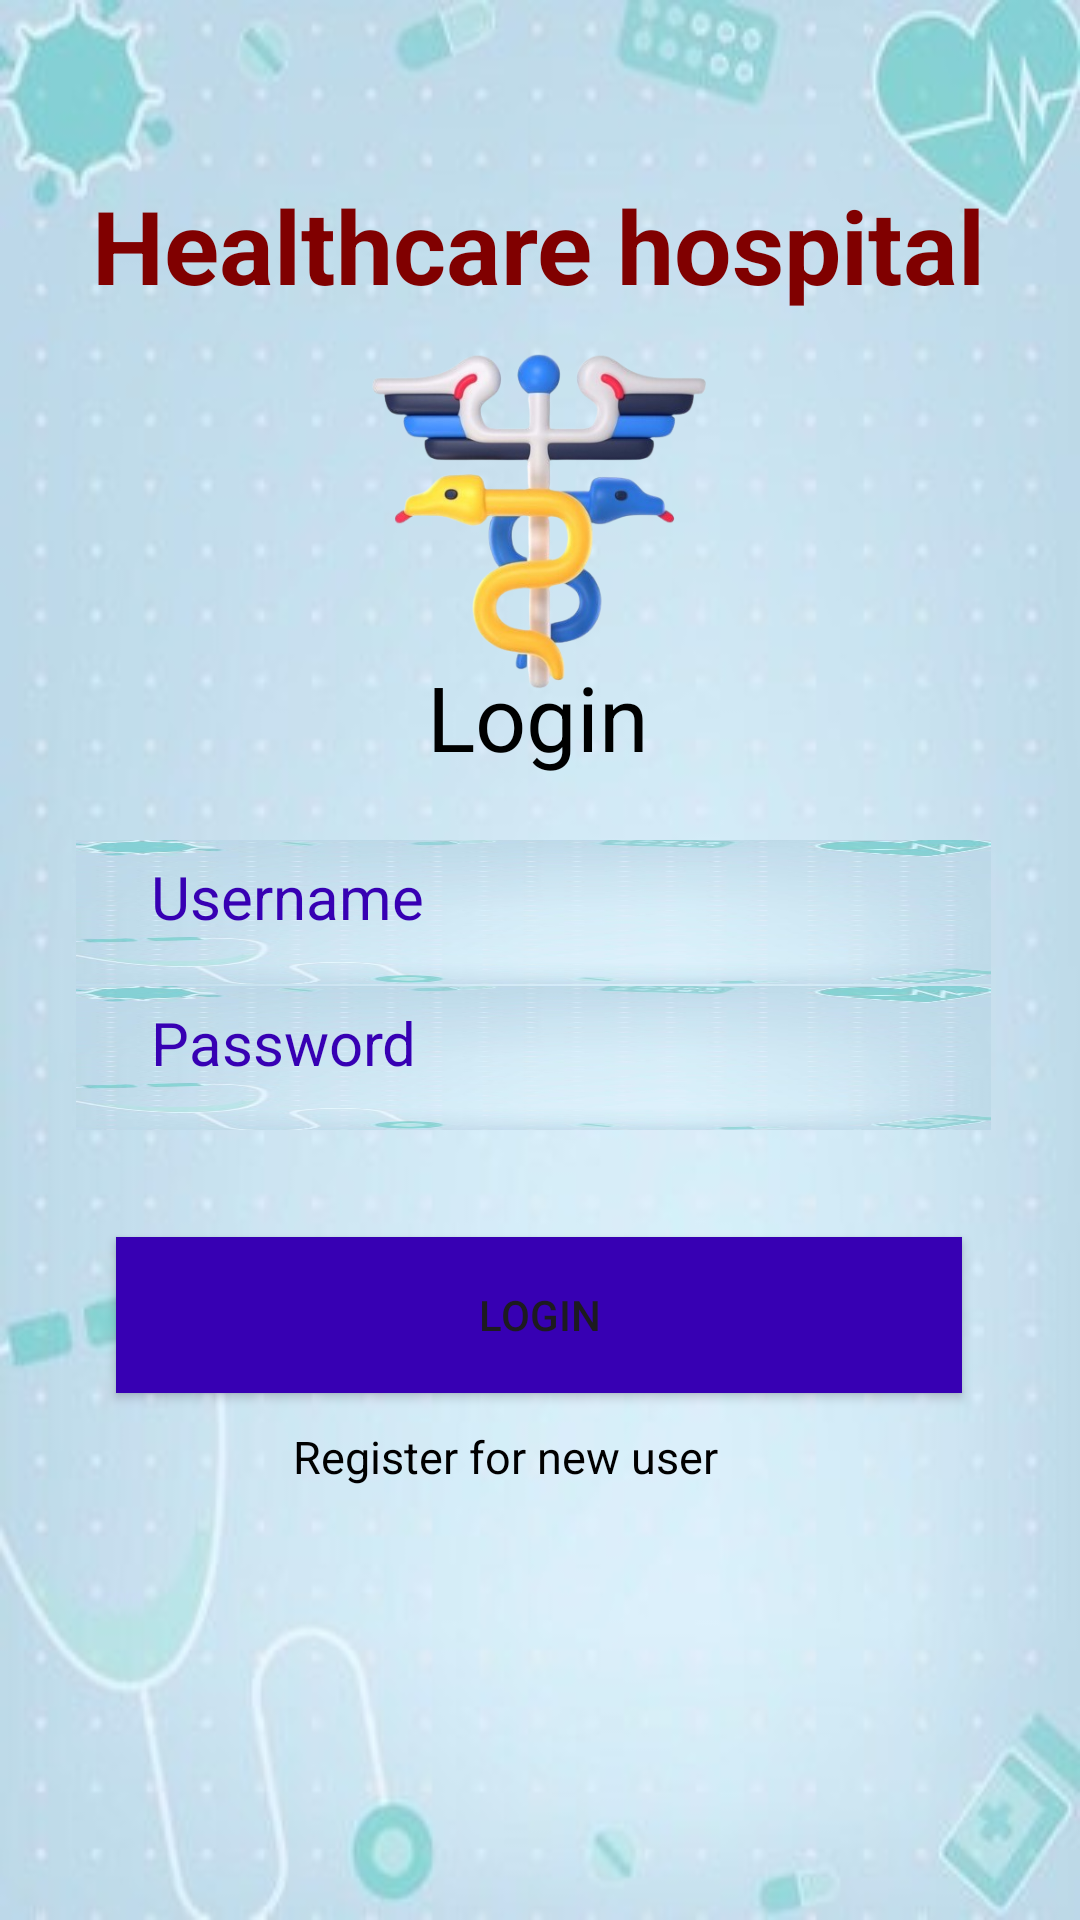

This screen was rendered from an Android layout file. Write that file and the resources it references.
<!-- AndroidManifest.xml: application theme Theme.DoctorAppoinment -->
<!-- res/layout/activity_login.xml -->
<?xml version="1.0" encoding="utf-8"?>
<androidx.constraintlayout.widget.ConstraintLayout xmlns:android="http://schemas.android.com/apk/res/android"
    xmlns:app="http://schemas.android.com/apk/res-auto"
    xmlns:tools="http://schemas.android.com/tools"
    android:layout_width="match_parent"
    android:layout_height="match_parent"
    tools:context=".LoginActivity"
    android:background="@drawable/bg">

    <ImageView
        android:id="@+id/img"
        android:layout_width="254dp"
        android:layout_height="151dp"
        android:src="@drawable/health"
        app:layout_constraintBottom_toBottomOf="parent"
        app:layout_constraintEnd_toEndOf="parent"
        app:layout_constraintHorizontal_bias="0.496"
        app:layout_constraintStart_toStartOf="parent"
        app:layout_constraintTop_toTopOf="parent"
        app:layout_constraintVertical_bias="0.194" />

    <EditText
        android:id="@+id/editTextBMBFullName"
        android:layout_width="305dp"
        android:layout_height="48dp"
        android:background="@drawable/bg"
        android:ems="10"
        android:hint=" Username"
        android:inputType="textPersonName"
        android:paddingStart="20dp"
        android:paddingLeft="10dp"
        android:paddingRight="10dp"
        android:paddingBottom="10dp"
        android:textColor="@color/design_default_color_primary_dark"
        android:textColorHint="@color/design_default_color_primary_dark"
        android:textSize="20sp"
        app:layout_constraintBottom_toBottomOf="parent"
        app:layout_constraintEnd_toEndOf="parent"
        app:layout_constraintHorizontal_bias="0.462"
        app:layout_constraintStart_toStartOf="parent"
        app:layout_constraintTop_toTopOf="parent"
        app:layout_constraintVertical_bias="0.473" />

    <TextView
        android:id="@+id/textView"
        android:layout_width="wrap_content"
        android:layout_height="wrap_content"
        android:text="Healthcare hospital"
        android:textColor="@color/maroon"
        android:textSize="34sp"
        android:textStyle="bold"
        app:layout_constraintBottom_toBottomOf="parent"
        app:layout_constraintEnd_toEndOf="parent"
        app:layout_constraintHorizontal_bias="0.495"
        app:layout_constraintStart_toStartOf="parent"
        app:layout_constraintTop_toTopOf="parent"
        app:layout_constraintVertical_bias="0.099" />

    <TextView
        android:id="@+id/textViewBMBPackageName"
        android:layout_width="wrap_content"
        android:layout_height="wrap_content"
        android:text="Login"
        android:textColor="@color/black"
        android:textSize="30sp"
        app:layout_constraintBottom_toTopOf="@+id/editTextBMBFullName"
        app:layout_constraintEnd_toEndOf="parent"
        app:layout_constraintHorizontal_bias="0.498"
        app:layout_constraintStart_toStartOf="parent"
        app:layout_constraintTop_toBottomOf="@+id/textView"
        app:layout_constraintVertical_bias="0.844" />

    <EditText
        android:id="@+id/editTextBMBPincode"
        android:layout_width="305dp"
        android:layout_height="48dp"
        android:background="@drawable/bg"
        android:ems="10"
        android:hint=" Password"
        android:inputType="textPassword"
        android:paddingStart="20dp"
        android:paddingLeft="10dp"
        android:paddingRight="10dp"
        android:paddingBottom="10dp"
        android:textColor="@color/design_default_color_primary_dark"
        android:textColorHint="@color/design_default_color_primary_dark"
        android:textSize="20sp"
        app:layout_constraintBottom_toTopOf="@+id/buttonBMBBooking"
        app:layout_constraintEnd_toEndOf="parent"
        app:layout_constraintHorizontal_bias="0.462"
        app:layout_constraintStart_toStartOf="parent"
        app:layout_constraintTop_toTopOf="parent"
        app:layout_constraintVertical_bias="0.902" />

    <Button
        android:id="@+id/buttonBMBBooking"
        android:layout_width="282dp"
        android:layout_height="52dp"
        android:background="@color/design_default_color_primary_dark"
        android:text="Login"
        app:layout_constraintBottom_toBottomOf="parent"
        app:layout_constraintEnd_toEndOf="parent"
        app:layout_constraintHorizontal_bias="0.496"
        app:layout_constraintStart_toStartOf="parent"
        app:layout_constraintTop_toTopOf="parent"
        app:layout_constraintVertical_bias="0.701" />

    <TextView
        android:id="@+id/textViewExistingUser"
        android:layout_width="214dp"
        android:layout_height="33dp"
        android:text="Register for new user"
        android:textColor="@color/black"
        android:textSize="15sp"
        app:layout_constraintBottom_toBottomOf="parent"
        app:layout_constraintEnd_toEndOf="parent"
        app:layout_constraintHorizontal_bias="0.67"
        app:layout_constraintStart_toStartOf="parent"
        app:layout_constraintTop_toTopOf="parent"
        app:layout_constraintVertical_bias="0.783" />

</androidx.constraintlayout.widget.ConstraintLayout>
<!-- resources referenced by this layout -->
<resources>
  <color name="black">#FF000000</color>
  <color name="maroon">#800000</color>
  <!-- drawable bg: jpg bitmap (drawable, 18502 bytes) -->
  <!-- drawable health: png bitmap (drawable, 122478 bytes) -->
  <style name="Theme.DoctorAppoinment" parent="Base.Theme.DoctorAppoinment" />
  <style name="Base.Theme.DoctorAppoinment" parent="Theme.Material3.DayNight.NoActionBar">
          
          
      </style>
</resources>
